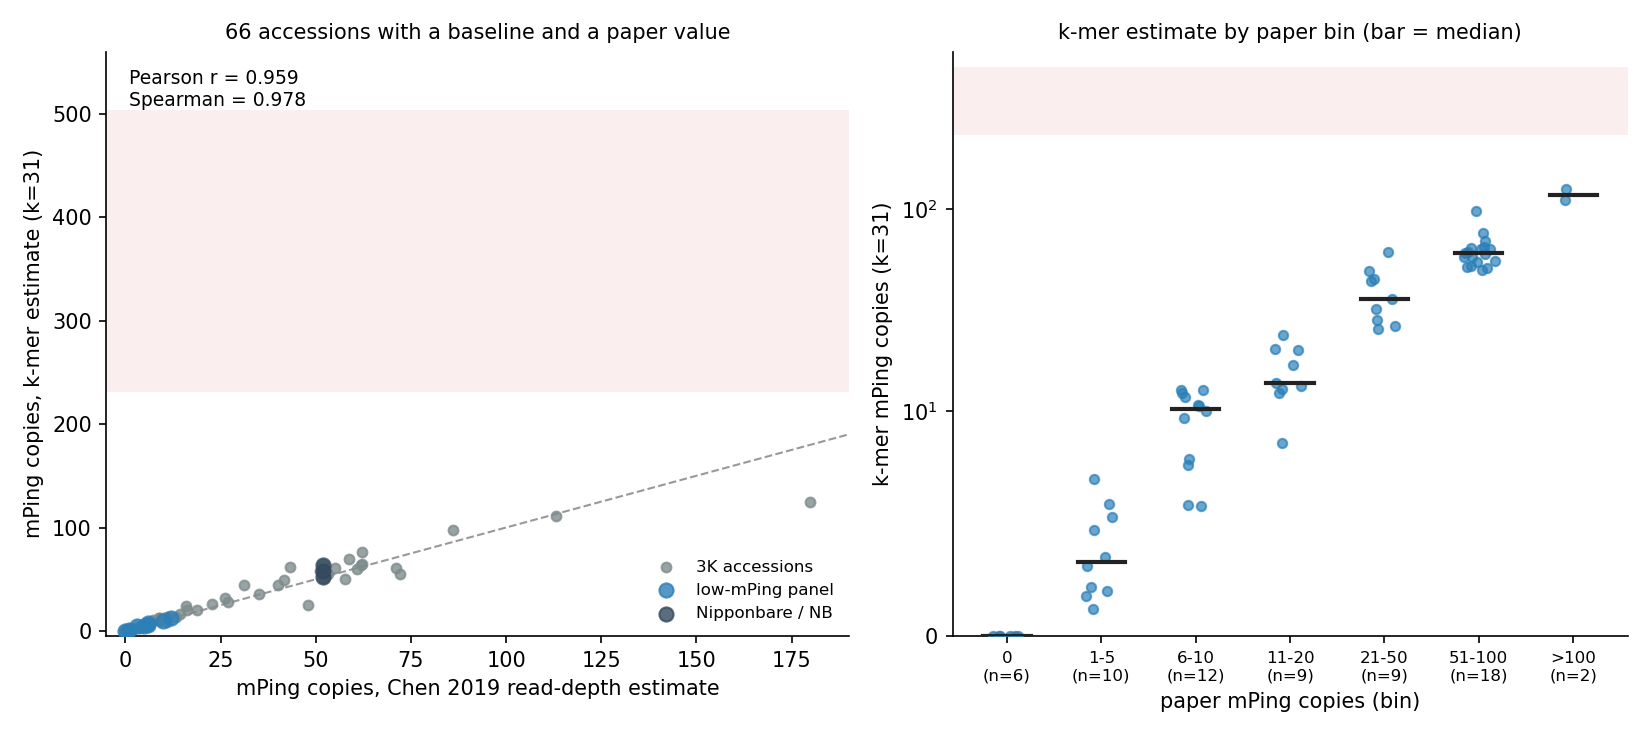

Data behind this chart, as committed beside it:
strain	group	paper_mPing	single_copy_depth	kmer_mPing_k31
HEG4	burst		112.0	483.4
NB	reference	52.0	48.0	52.23
B031	low_panel	12.0	6.0	12.83
IRIS_313-11418	low_panel	6.0	6.0	5.833
CX55	low_panel	10.0		
IRIS_313-10761	low_panel	8.0		
CX269	low_panel	1.0	9.0	1.222
IRIS_313-10871	low_panel	6.0	9.0	7.889
IRIS_313-8321	low_panel	3.0	7.0	4.714
IRIS_313-8385	low_panel	0.0	4.0	0.0
IRIS_313-11652	low_panel	5.0	14.0	5.286
IRIS_313-8171	low_panel	10.0	6.0	10.0
CX140	reference	52.0	7.0	58.0
NB_DRR028132	reference	52.0	4.0	63.75
IRIS_313-12321	dose	0.0	7.0	0.0
IRIS_313-10295	dose	0.0		
B225	dose	0.0	8.0	0.0
IRIS_313-8011	dose	0.0	5.0	0.0
IRIS_313-9568	dose	0.0	6.0	0.0
IRIS_313-12352	dose	0.0	5.0	0.0
B148	dose	0.0		
IRIS_313-10645	dose	0.0		
IRIS_313-11055	dose	4.0	8.0	3.125
IRIS_313-10623	dose	3.0	6.0	3.5
IRIS_313-10404	dose	5.0	5.0	5.9
IRIS_313-10704	dose	2.0		
IRIS_313-8712	dose	1.0	5.0	2.2
IRIS_313-9283	dose	2.0	5.0	1.8
IRIS_313-10924	dose	5.0	6.0	7.0
CX72	dose	2.0	7.0	2.0
CX346	dose	9.0	6.0	12.33
IRIS_313-10340	dose	7.0	5.0	10.6
IRIS_313-10820	dose	9.0	5.0	12.8
IRIS_313-11544	dose	9.0	5.0	11.8
IRIS_313-8994	dose	10.0	5.0	12.8
IRIS_313-9190	dose	9.0		
IRIS_313-8292	dose	6.0	5.0	7.6
IRIS_313-11359	dose	6.0	5.0	5.8
IRIS_313-11446	dose	9.0	5.0	10.8
IRIS_313-10814	dose	9.0	10.0	9.7
IRIS_313-10815	dose	16.0	6.0	23.83
IRIS_313-7826	dose	11.0	6.0	13.33
IRIS_313-9944	dose	13.0	7.0	13.79
IRIS_313-12217	dose	14.0	7.0	16.86
IRIS_313-11122	dose	16.0	5.0	20.0
IRIS_313-11007	dose	11.0	6.0	12.33
IRIS_313-8053	dose	19.0	5.0	20.4
IRIS_313-8062	dose	11.0	5.0	8.6
IRIS_313-8126	dose	26.0	6.0	32.0
B034	dose	48.0	8.0	25.56
IRIS_313-8164	dose	23.0	5.0	26.3
CX277	dose	31.0	5.0	44.0
IRIS_313-10459	dose	24.0		
IRIS_313-10570	dose	43.0	6.0	61.5
IRIS_313-8141	dose	35.0	6.0	35.92
IRIS_313-9702	dose	40.0	6.0	44.83
IRIS_313-10564	dose	42.0	7.0	49.29
IRIS_313-8048	dose	27.0	5.0	28.2
B004	dose	55.0	11.0	60.82
CX307	dose	58.0	7.0	49.79
... 18 more rows
